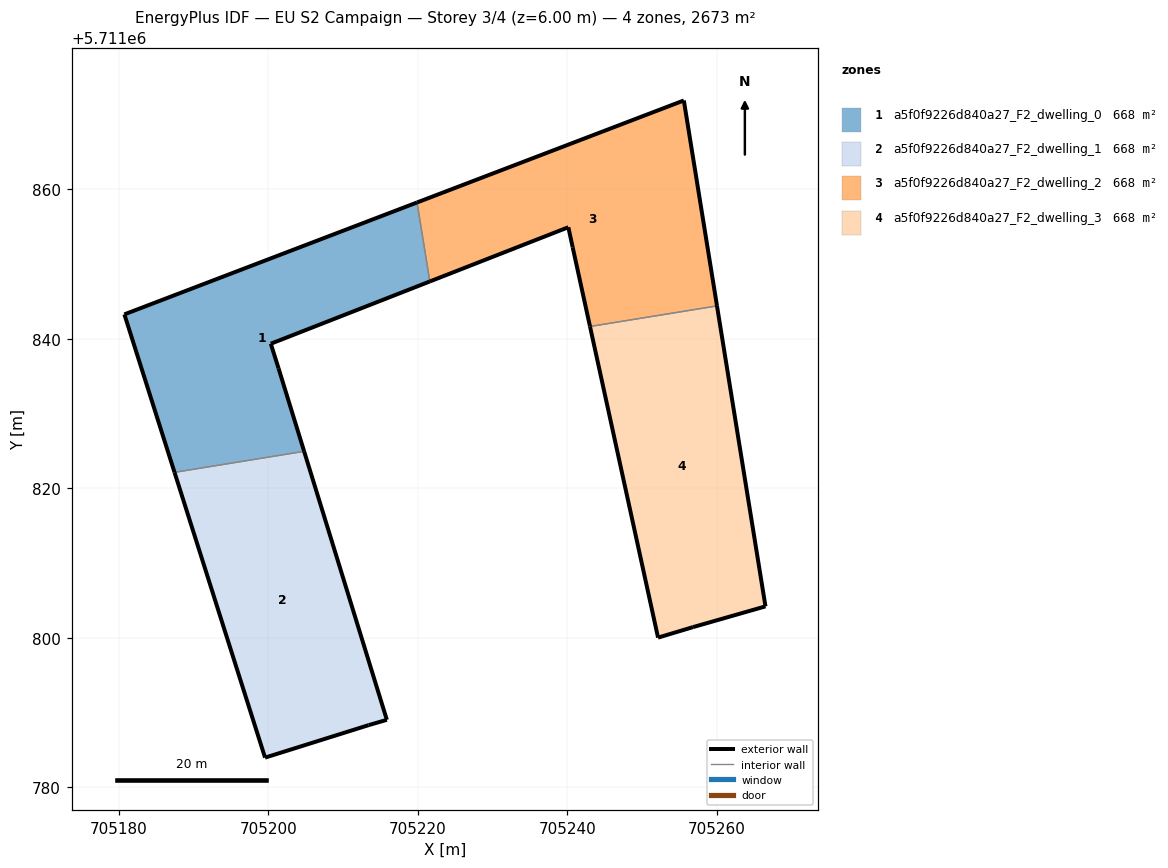
=== STOREY PLAN SPEC (per zone: floor XY polygon, exterior-wall plan segments, windows/doors) ===
zone 1: a5f0f9226d840a27_F2_dwelling_0  (668.3 m²)
  floor: (705204.78, 5711824.94) (705201.36, 5711836.05) (705200.32, 5711839.34) (705221.60, 5711847.67) (705219.89, 5711858.24) (705180.73, 5711843.27) (705187.44, 5711822.13)
  exterior wall: (705187.44, 5711822.13) – (705180.73, 5711843.27)  [22.2 m]
  exterior wall: (705180.73, 5711843.27) – (705219.89, 5711858.24)  [41.9 m]
  exterior wall: (705221.60, 5711847.67) – (705200.32, 5711839.34)  [22.9 m]
  exterior wall: (705200.32, 5711839.34) – (705201.36, 5711836.05)  [3.4 m]
  exterior wall: (705201.36, 5711836.05) – (705204.78, 5711824.94)  [11.6 m]
  interior walls: 2
zone 2: a5f0f9226d840a27_F2_dwelling_1  (668.3 m²)
  floor: (705213.41, 5711788.31) (705215.85, 5711789.02) (705204.78, 5711824.94) (705187.44, 5711822.13) (705199.56, 5711783.96)
  exterior wall: (705199.56, 5711783.96) – (705187.44, 5711822.13)  [40.0 m]
  exterior wall: (705204.78, 5711824.94) – (705215.85, 5711789.02)  [37.6 m]
  exterior wall: (705215.85, 5711789.02) – (705213.41, 5711788.31)  [2.5 m]
  exterior wall: (705213.41, 5711788.31) – (705199.56, 5711783.96)  [14.5 m]
  interior walls: 1
zone 3: a5f0f9226d840a27_F2_dwelling_2  (668.3 m²)
  floor: (705260.02, 5711844.40) (705255.59, 5711871.89) (705219.89, 5711858.24) (705221.60, 5711847.67) (705240.13, 5711854.92) (705240.71, 5711852.24) (705243.03, 5711841.64)
  exterior wall: (705219.89, 5711858.24) – (705255.59, 5711871.89)  [38.2 m]
  exterior wall: (705255.59, 5711871.89) – (705260.02, 5711844.40)  [27.8 m]
  exterior wall: (705243.03, 5711841.64) – (705240.71, 5711852.24)  [10.8 m]
  exterior wall: (705240.71, 5711852.24) – (705240.13, 5711854.92)  [2.7 m]
  exterior wall: (705240.13, 5711854.92) – (705221.60, 5711847.67)  [19.9 m]
  interior walls: 2
zone 4: a5f0f9226d840a27_F2_dwelling_3  (668.3 m²)
  floor: (705266.51, 5711804.20) (705260.02, 5711844.40) (705243.03, 5711841.64) (705252.14, 5711800.02) (705256.81, 5711801.42)
  exterior wall: (705266.51, 5711804.20) – (705256.81, 5711801.42)  [10.1 m]
  exterior wall: (705256.81, 5711801.42) – (705252.14, 5711800.02)  [4.9 m]
  exterior wall: (705252.14, 5711800.02) – (705243.03, 5711841.64)  [42.6 m]
  exterior wall: (705260.02, 5711844.40) – (705266.51, 5711804.20)  [40.7 m]
  interior walls: 1

=== DERIVED (storey summary) ===
Building: EU S2 Campaign
Storey: 3 of 4  (floor level z = 6.00 m)
Storey gross floor area: 2673.1 m²
Zones on this storey: 4
  - a5f0f9226d840a27_F2_dwelling_0: floor 668.3 m²; exterior wall 102.0 m (306.1 m²); WWR 0.0%
  - a5f0f9226d840a27_F2_dwelling_1: floor 668.3 m²; exterior wall 94.7 m (284.1 m²); WWR 0.0%
  - a5f0f9226d840a27_F2_dwelling_2: floor 668.3 m²; exterior wall 99.6 m (298.7 m²); WWR 0.0%
  - a5f0f9226d840a27_F2_dwelling_3: floor 668.3 m²; exterior wall 98.3 m (294.9 m²); WWR 0.0%
Zone adjacency (shared interzone walls):
  - a5f0f9226d840a27_F2_dwelling_0 ↔ a5f0f9226d840a27_F2_dwelling_1
  - a5f0f9226d840a27_F2_dwelling_0 ↔ a5f0f9226d840a27_F2_dwelling_2
  - a5f0f9226d840a27_F2_dwelling_2 ↔ a5f0f9226d840a27_F2_dwelling_3